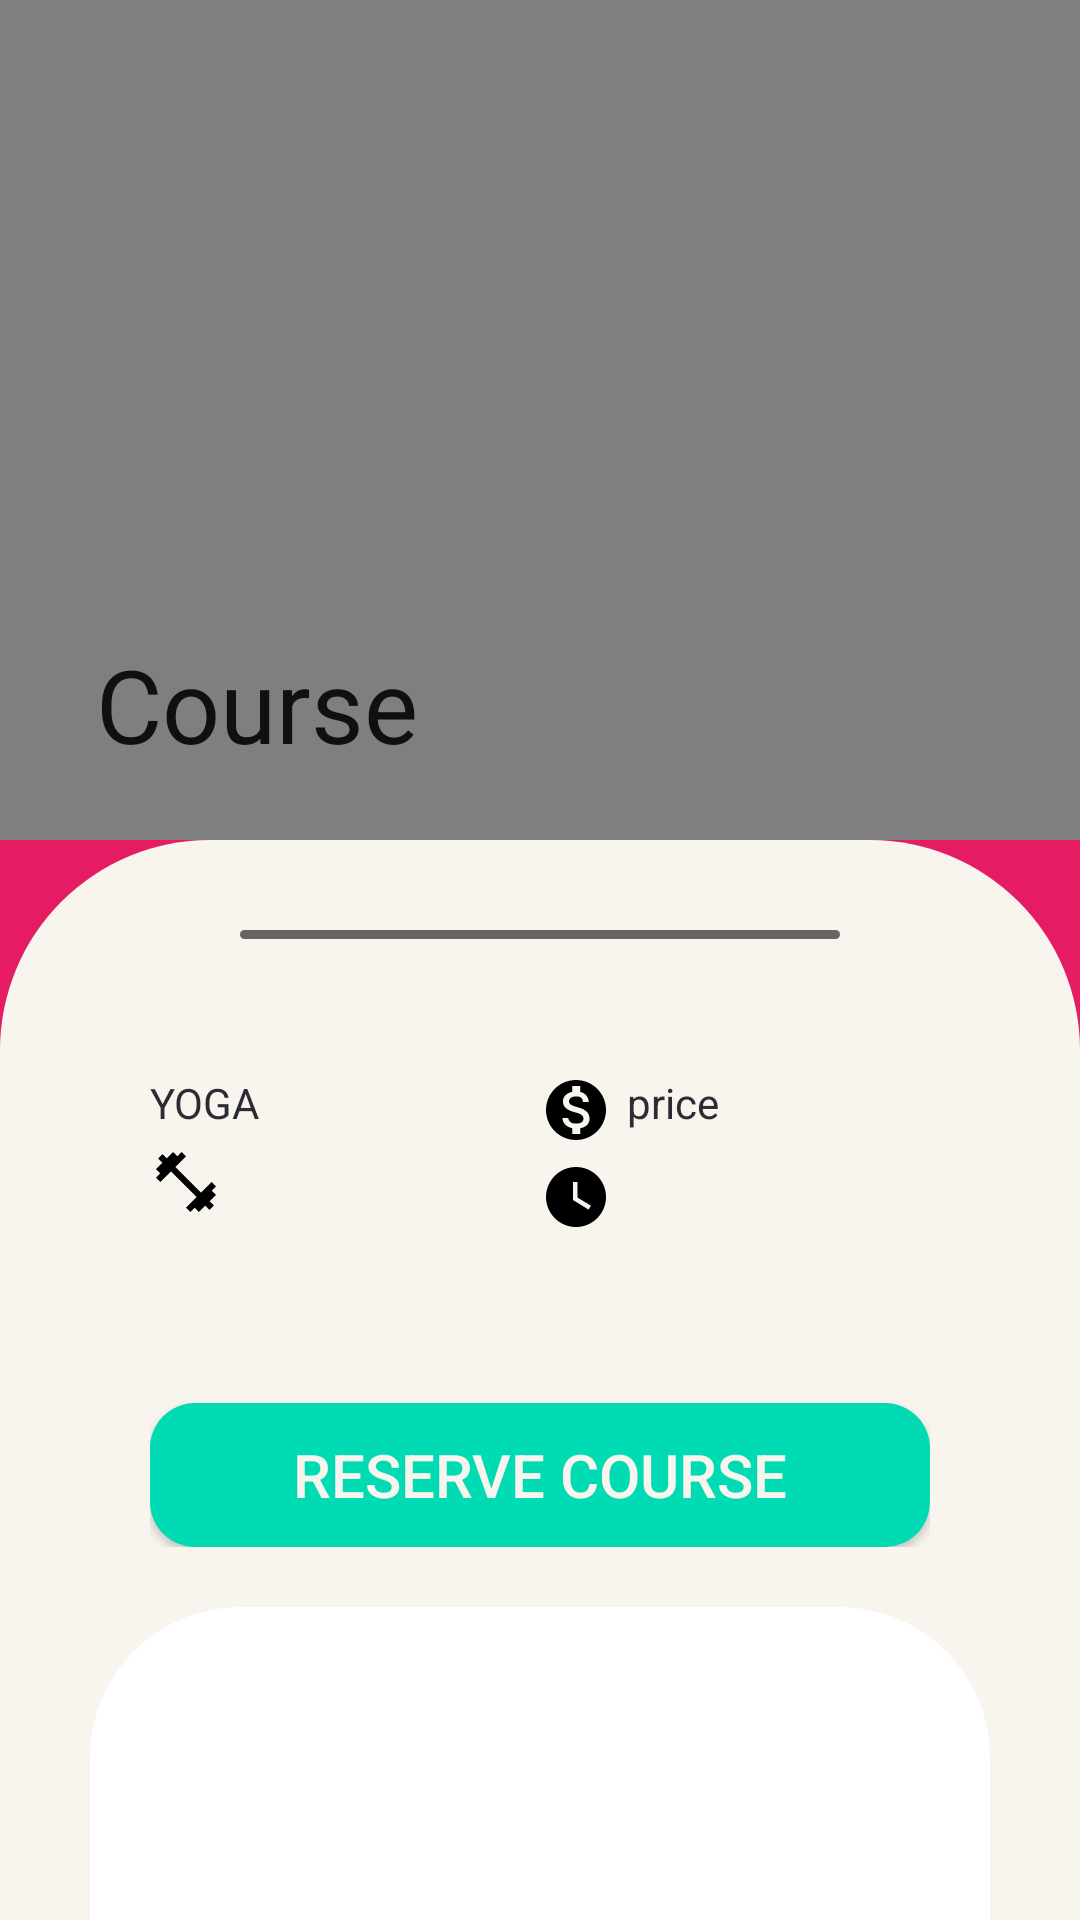

This screen was rendered from an Android layout file. Write that file and the resources it references.
<!-- AndroidManifest.xml: application theme AppTheme -->
<!-- res/layout/activity_course.xml -->
<?xml version="1.0" encoding="utf-8"?>
<androidx.coordinatorlayout.widget.CoordinatorLayout xmlns:android="http://schemas.android.com/apk/res/android"
    xmlns:app="http://schemas.android.com/apk/res-auto"
    xmlns:tools="http://schemas.android.com/tools"
    android:layout_width="match_parent"
    android:layout_height="match_parent"
    android:background="@drawable/ctr_bg">

    <com.google.android.material.appbar.AppBarLayout
        android:id="@+id/course_appbar"
        android:layout_width="match_parent"
        android:layout_height="280dp"
        android:fitsSystemWindows="true"
        android:theme="@style/CourseTheme">

        <com.google.android.material.appbar.CollapsingToolbarLayout
            android:id="@+id/collapsing_toolbar"
            android:layout_width="match_parent"
            android:layout_height="match_parent"
            android:fitsSystemWindows="true"
            app:collapsedTitleTextAppearance="@color/white"
            app:contentScrim="@color/Amaranth"
            app:expandedTitleGravity="bottom"
            app:expandedTitleTextAppearance="@color/white"
            app:layout_scrollFlags="scroll|snap|exitUntilCollapsed"
            app:title="@string/course"
            app:titleEnabled="true">

            <VideoView
                android:id="@+id/course_video_vv"
                android:layout_width="match_parent"
                android:layout_height="wrap_content"

                />

            <androidx.appcompat.widget.Toolbar
                android:layout_width="match_parent"
                android:layout_height="?attr/actionBarSize"
                app:layout_collapseMode="pin" />

        </com.google.android.material.appbar.CollapsingToolbarLayout>


    </com.google.android.material.appbar.AppBarLayout>


    <androidx.core.widget.NestedScrollView
        android:layout_width="match_parent"
        android:layout_height="match_parent"
        android:background="@drawable/course_desc_bg"
        android:padding="15dp"

        app:layout_behavior="com.google.android.material.appbar.AppBarLayout$ScrollingViewBehavior">


        <LinearLayout
            android:layout_width="match_parent"
            android:layout_height="match_parent"
            android:orientation="vertical"
            android:padding="15dp">

            <TextView
                android:layout_width="200dp"
                android:layout_height="3dp"
                android:layout_gravity="center"
                android:layout_marginBottom="20dp"
                android:background="@drawable/mineshaft_curve_btn"
                android:backgroundTint="@color/gray"
                android:gravity="center"

                />

            <androidx.constraintlayout.widget.ConstraintLayout
                android:layout_width="match_parent"
                android:layout_height="wrap_content"
                android:layout_marginTop="25dp"
                android:paddingLeft="20dp"
                android:paddingRight="20dp"

                >

                <TextView
                    android:id="@+id/course_title_tv"
                    android:layout_width="wrap_content"
                    android:layout_height="wrap_content"
                    android:drawableLeft="@drawable/baseline_title_black_24dp"
                    android:drawablePadding="5dp"
                    android:text="YOGA"
                    android:textColor="@color/mineShaft"


                    app:layout_constraintLeft_toLeftOf="parent"
                    app:layout_constraintTop_toTopOf="parent"

                    />

                <TextView
                    android:id="@+id/course_price_tv"
                    android:layout_width="wrap_content"
                    android:layout_height="wrap_content"
                    android:drawableLeft="@drawable/baseline_monetization_on_black_24dp"
                    android:drawablePadding="5dp"
                    android:text="price"
                    android:textColor="@color/mineShaft"

                    app:layout_constraintLeft_toRightOf="@id/vertical_middle_guid"
                    app:layout_constraintTop_toTopOf="parent"

                    />


                <TextView
                    android:id="@+id/exercise_variant_tv"
                    android:layout_width="wrap_content"
                    android:layout_height="wrap_content"
                    android:layout_marginTop="5dp"
                    android:drawableLeft="@drawable/baseline_fitness_center_black_24dp"
                    android:drawablePadding="5dp"
                    android:textColor="@color/black"
                    app:layout_constraintLeft_toLeftOf="parent"
                    app:layout_constraintTop_toBottomOf="@id/course_title_tv"
                    tools:text="50 workout" />


                <TextView
                    android:id="@+id/exercise_time_tv"
                    android:layout_width="wrap_content"
                    android:layout_height="wrap_content"
                    android:layout_marginTop="5dp"
                    android:drawableLeft="@drawable/baseline_watch_later_black_24dp"
                    android:drawablePadding="5dp"
                    android:textColor="@color/black"
                    app:layout_constraintLeft_toRightOf="@id/vertical_middle_guid"
                    app:layout_constraintTop_toBottomOf="@id/course_price_tv"
                    tools:text="36 hour"


                    />

                <Button
                    android:id="@+id/reserveOrunReserve_btn"
                    android:layout_width="match_parent"
                    android:layout_height="wrap_content"
                    android:layout_marginTop="15dp"
                    android:background="@drawable/each_course_poster_curved_bg"
                    android:backgroundTint="@color/Robins_Egg_Blue"
                    android:text="Reserve Course"
                    android:textColor="@color/bone_bg"
                    android:textSize="20sp"

                    app:layout_constraintTop_toBottomOf="@id/horizontal_middle_guid"


                    />


                <androidx.constraintlayout.widget.Guideline
                    android:id="@+id/horizontal_middle_guid"
                    android:layout_width="match_parent"
                    android:layout_height="match_parent"
                    android:orientation="horizontal"

                    app:layout_constraintGuide_percent="0.6"

                    />

                <androidx.constraintlayout.widget.Guideline
                    android:id="@+id/vertical_middle_guid"
                    android:layout_width="match_parent"
                    android:layout_height="match_parent"
                    android:orientation="vertical"

                    app:layout_constraintGuide_percent="0.5"

                    />
            </androidx.constraintlayout.widget.ConstraintLayout>

            <ImageView
                android:id="@+id/course_poster_iv"
                android:layout_width="match_parent"
                android:layout_height="200dp"
                android:layout_gravity="center"
                android:layout_marginTop="20dp"
                android:background="@drawable/ash_curve_btn"
                android:backgroundTint="@color/white"
                android:maxHeight="300dp"
                android:minHeight="150dp"
                android:src="@drawable/yoga" />

            <TextView
                android:id="@+id/course_desc_tv"
                android:layout_width="wrap_content"
                android:layout_height="wrap_content"
                android:layout_marginTop="20dp"
                android:layout_marginBottom="10dp"
                android:elevation="10dp"
                android:text="salam"
                android:textColor="@color/mineShaft" />


            <TextView
                android:layout_width="match_parent"
                android:layout_height="2dp"
                android:layout_marginTop="10dp"
                android:layout_marginBottom="5dp"
                android:background="@drawable/each_course_poster_curved_bg"
                android:backgroundTint="@color/lightGray" />


            <EditText
                android:id="@+id/add_review_et"
                android:layout_width="match_parent"
                android:layout_height="90dp"
                android:layout_marginTop="25dp"
                android:background="@drawable/each_course_poster_curved_bg"
                android:gravity="top"
                android:hint="@string/addYourReview"
                android:padding="10dp"
                android:textColorHint="@color/gray"
                android:textSize="15sp" />

            <Button
                android:id="@+id/submit_review_btn"
                android:layout_width="match_parent"
                android:layout_height="wrap_content"
                android:layout_marginLeft="20dp"
                android:layout_marginTop="10dp"
                android:layout_marginRight="20dp"
                android:background="@drawable/each_course_poster_curved_bg"
                android:backgroundTint="@color/Amaranth"
                android:text="@string/addReview"
                android:textColor="@color/bone_bg"
                android:textSize="20sp" />


            <androidx.recyclerview.widget.RecyclerView
                android:id="@+id/course_review_recycler_view"
                android:layout_width="match_parent"
                android:layout_height="match_parent"
                android:layout_marginTop="15dp"
                android:background="@color/bone_bg" />
        </LinearLayout>


    </androidx.core.widget.NestedScrollView>


</androidx.coordinatorlayout.widget.CoordinatorLayout>
<!-- resources referenced by this layout -->
<resources>
  <color name="Amaranth">#E51C64</color>
  <color name="Robins_Egg_Blue">#00DBB4</color>
  <color name="black">#000</color>
  <color name="bone_bg">#F8F4EE</color>
  <color name="gray">#676464</color>
  <color name="lightGray">#DCD6D6</color>
  <color name="mineShaft">#2C2B33</color>
  <color name="white">#fff</color>
  <!-- drawable ash_curve_btn (drawable) -->
  <?xml version="1.0" encoding="utf-8"?>
  <shape xmlns:android="http://schemas.android.com/apk/res/android"
      android:shape="rectangle"
  
      >
      <corners android:radius="50dp" />
      <solid android:color="@color/ash" />
  
  </shape>
  <!-- drawable baseline_fitness_center_black_24dp (drawable) -->
  <?xml version="1.0" encoding="UTF-8" standalone="no"?>
  <vector xmlns:android="http://schemas.android.com/apk/res/android" android:height="24dp" android:tint="#000000" android:viewportHeight="24.0" android:viewportWidth="24.0" android:width="24dp">
      <path android:fillColor="@android:color/white" android:pathData="M20.57,14.86L22,13.43 20.57,12 17,15.57 8.43,7 12,3.43 10.57,2 9.14,3.43 7.71,2 5.57,4.14 4.14,2.71 2.71,4.14l1.43,1.43L2,7.71l1.43,1.43L2,10.57 3.43,12 7,8.43 15.57,17 12,20.57 13.43,22l1.43,-1.43L16.29,22l2.14,-2.14 1.43,1.43 1.43,-1.43 -1.43,-1.43L22,16.29z"/>
  </vector>
  <!-- drawable baseline_watch_later_black_24dp (drawable) -->
  <?xml version="1.0" encoding="UTF-8" standalone="no"?>
  <vector xmlns:android="http://schemas.android.com/apk/res/android" android:height="24dp" android:tint="#000000" android:viewportHeight="24.0" android:viewportWidth="24.0" android:width="24dp">
      <path android:fillColor="@android:color/white" android:pathData="M12,2C6.5,2 2,6.5 2,12s4.5,10 10,10 10,-4.5 10,-10S17.5,2 12,2zM16.2,16.2L11,13L11,7h1.5v5.2l4.5,2.7 -0.8,1.3z"/>
  </vector>
  <!-- drawable course_desc_bg (drawable) -->
  <?xml version="1.0" encoding="utf-8"?>
  <shape xmlns:android="http://schemas.android.com/apk/res/android">
  
      <solid android:color="@color/bone_bg" />
      <corners
          android:topLeftRadius="70dp"
          android:topRightRadius="70dp" />
  </shape>
  <!-- drawable ctr_bg (drawable) -->
  <?xml version="1.0" encoding="utf-8"?>
  <shape xmlns:android="http://schemas.android.com/apk/res/android">
  
      <solid android:color="@color/Amaranth" />
  </shape>
  <!-- drawable each_course_poster_curved_bg (drawable) -->
  <?xml version="1.0" encoding="utf-8"?>
  <shape xmlns:android="http://schemas.android.com/apk/res/android">
  
      <corners android:radius="15dp" />
      <solid android:color="@color/white" />
  </shape>
  <!-- drawable mineshaft_curve_btn (drawable) -->
  <?xml version="1.0" encoding="utf-8"?>
  <shape xmlns:android="http://schemas.android.com/apk/res/android"
      android:shape="rectangle"
  
      >
      <corners android:radius="50dp" />
      <solid android:color="@color/mineShaft" />
  
  </shape>
  <string name="addReview">Add  Review</string>
  <string name="addYourReview">Add your review ...</string>
  <string name="course">Course</string>
  <style name="AppTheme" parent="Theme.AppCompat.DayNight.DarkActionBar">
          
          
          
          
          // action bar conf
          <item name="android:windowActionBar">true</item>
          <item name="android:windowNoTitle">true</item>
  
      </style>
  <color name="ash">#C8C4B7</color>
</resources>
